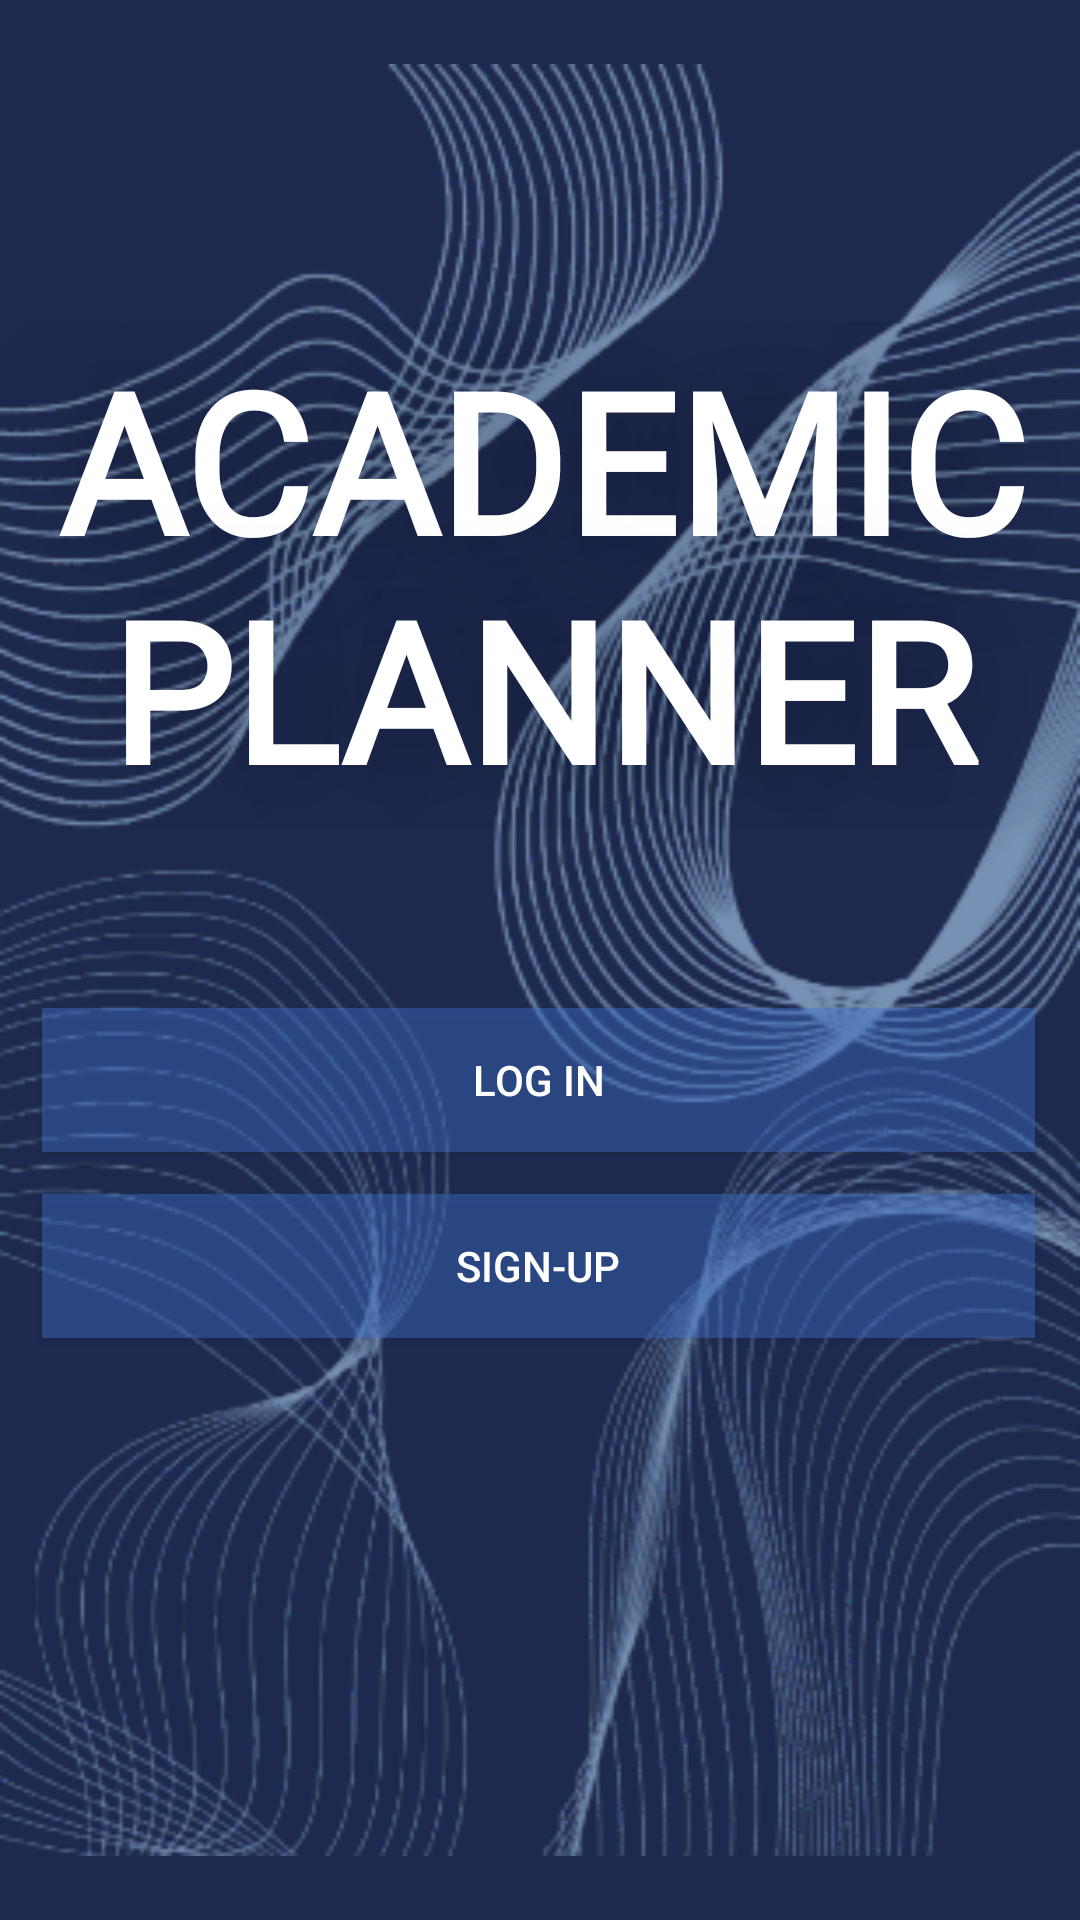

The Android layout XML behind this screen, and the referenced resources:
<!-- AndroidManifest.xml: application theme Theme.AcademicPlanner -->
<!-- res/layout/activity_main.xml -->
<?xml version="1.0" encoding="utf-8"?>
<RelativeLayout xmlns:android="http://schemas.android.com/apk/res/android"
    xmlns:app="http://schemas.android.com/apk/res-auto"
    xmlns:tools="http://schemas.android.com/tools"
    android:id="@+id/main"
    android:layout_width="match_parent"
    android:layout_height="match_parent"
    android:background="#1d294f">

    <ImageView
        android:layout_width="match_parent"
        android:layout_height="match_parent"
        android:src="@drawable/design" />

    <TextView
        android:layout_width="match_parent"
        android:layout_height="169dp"
        android:layout_alignParentEnd="true"
        android:layout_alignParentBottom="true"
        android:layout_marginEnd="-2dp"
        android:layout_marginBottom="364dp"
        android:fontFamily="@font/racing_sans_one"
        android:gravity="center"
        android:shadowColor="#5B000000"
        android:shadowRadius="100"
        android:text="ACADEMIC PLANNER"
        android:textColor="@android:color/white"
        android:textSize="65sp"
        android:textStyle="bold" />

    <Button
        android:id="@+id/btnsignup"
        android:layout_width="408dp"
        android:layout_height="wrap_content"
        android:layout_alignParentStart="true"
        android:layout_alignParentEnd="true"
        android:layout_alignParentBottom="true"
        android:layout_marginStart="14dp"
        android:layout_marginEnd="15dp"
        android:layout_marginBottom="194dp"
        android:background="#6A3F74D1"
        android:fontFamily="sans-serif-medium"
        android:text="SIGN-UP"
        android:textAllCaps="false"
        android:textColor="@android:color/white" />

    <Button
        android:id="@+id/btnregister"
        android:layout_width="382dp"
        android:layout_height="wrap_content"
        android:layout_above="@+id/btnsignup"
        android:layout_alignParentStart="true"
        android:layout_alignParentEnd="true"
        android:layout_marginStart="14dp"
        android:layout_marginEnd="15dp"
        android:layout_marginBottom="14dp"
        android:background="#6A3F74D1"
        android:fontFamily="sans-serif-medium"
        android:text="LOG IN"
        android:textAllCaps="false"
        android:textColor="@android:color/white" />

</RelativeLayout>
<!-- resources referenced by this layout -->
<resources>
  <!-- drawable design: png bitmap (drawable, 178028 bytes) -->
  <style name="Theme.AcademicPlanner" parent="Base.Theme.AcademicPlanner" />
  <style name="Base.Theme.AcademicPlanner" parent="Theme.AppCompat.Light.NoActionBar">
          
          
      </style>
</resources>
